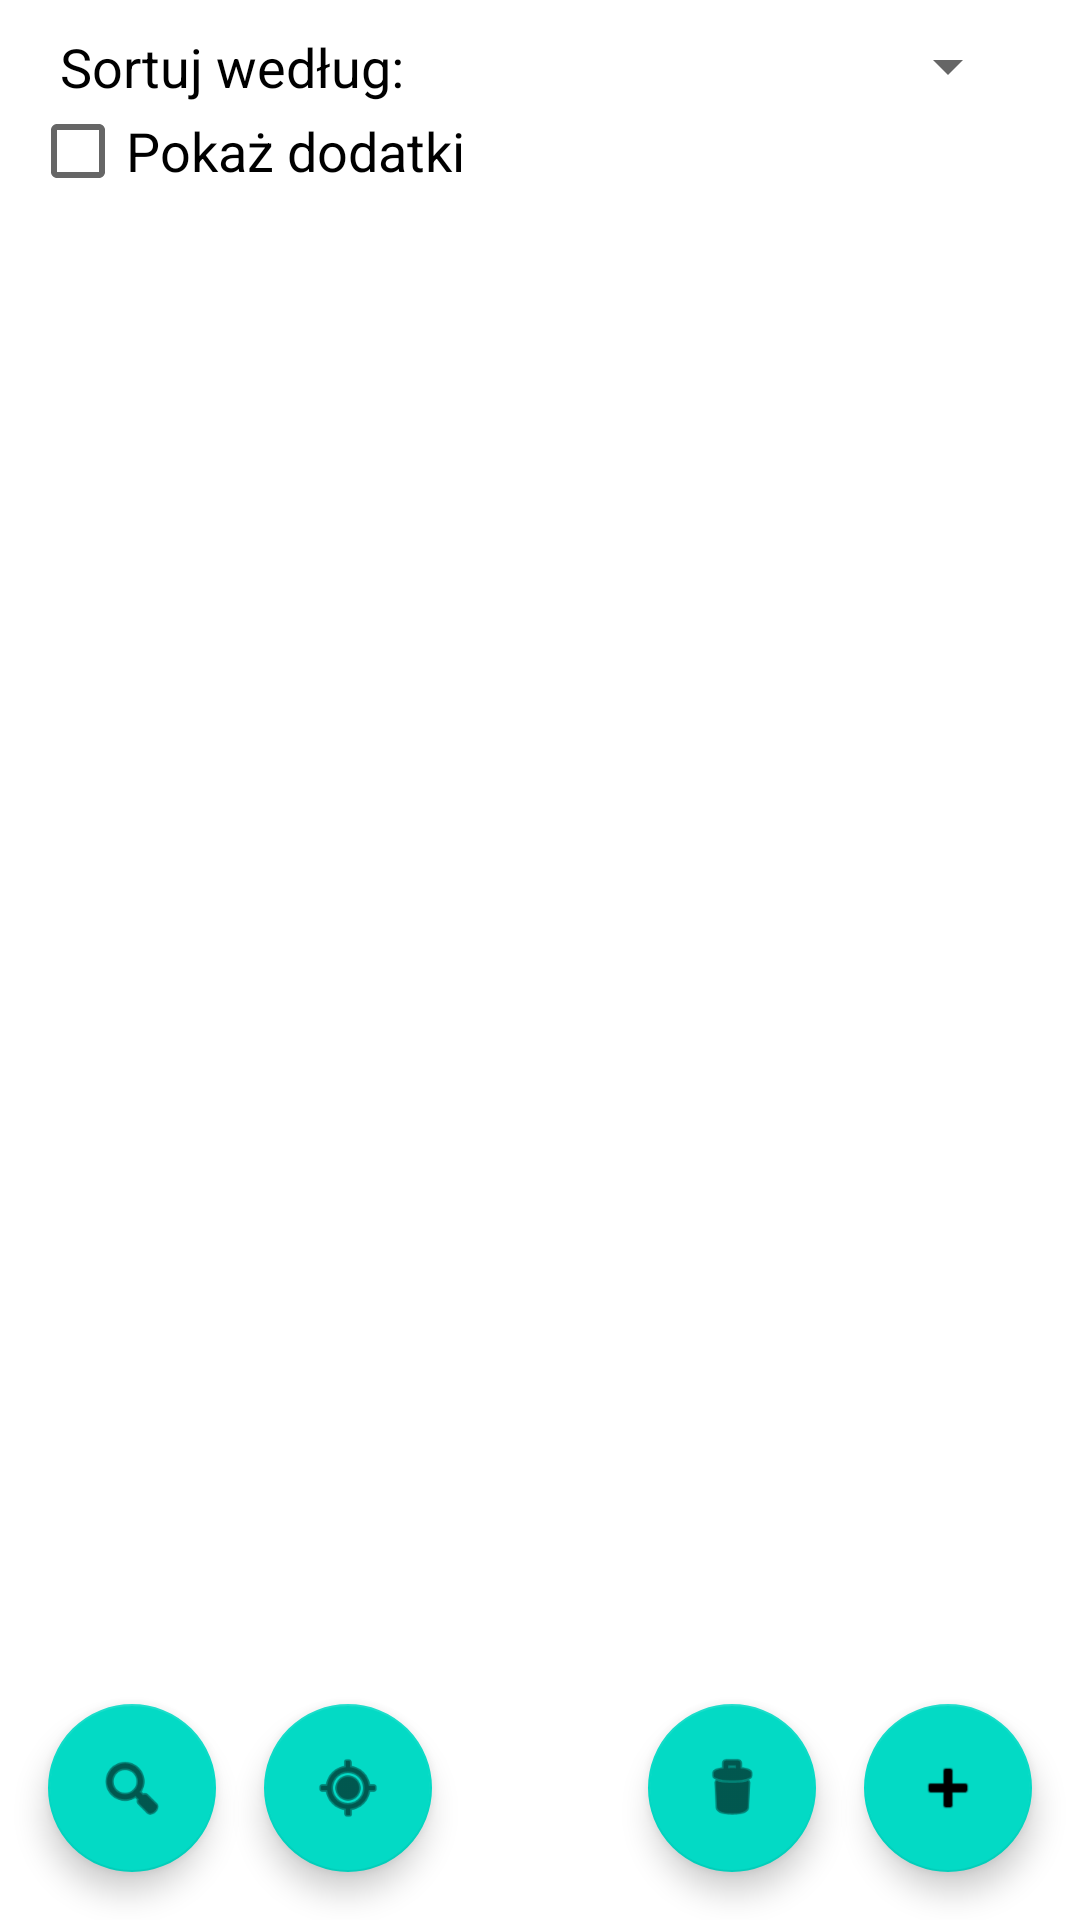

Reconstruct the res/layout file that produces this screen, plus the resources it refers to.
<!-- AndroidManifest.xml: application theme Theme.BoardGameCollector -->
<!-- res/layout/activity_main.xml -->
<?xml version="1.0" encoding="utf-8"?>
<LinearLayout xmlns:android="http://schemas.android.com/apk/res/android"
    xmlns:app="http://schemas.android.com/apk/res-auto"
    xmlns:tools="http://schemas.android.com/tools"
    android:layout_width="match_parent"
    android:layout_height="match_parent"
    android:orientation="vertical"
    tools:context=".MainActivity">




    <LinearLayout
        android:layout_width="match_parent"
        android:layout_height="wrap_content"
        android:layout_marginHorizontal="10dp"
        android:orientation="horizontal">

        <TextView
            android:id="@+id/sortView"
            android:layout_width="0dp"
            android:layout_height="wrap_content"
            android:layout_marginStart="10dp"
            android:layout_marginTop="10dp"
            android:layout_marginEnd="10dp"
            android:layout_weight="1"
            android:text="@string/sort"
            android:textColor="#000000"
            android:textSize="18sp" />

        <Spinner
            android:id="@+id/selectSpinner"
            android:layout_width="0dp"
            android:layout_height="wrap_content"
            android:layout_marginStart="10dp"
            android:layout_marginTop="10dp"
            android:layout_marginEnd="10dp"
            android:layout_weight="1" />
    </LinearLayout>

    <LinearLayout
        android:layout_width="match_parent"
        android:layout_height="wrap_content"
        android:layout_marginHorizontal="10dp"
        android:orientation="horizontal">

        <CheckBox
            android:id="@+id/showExpansionsCheckbox"
            android:layout_width="0dp"
            android:layout_height="wrap_content"
            android:layout_weight="1"
            android:minWidth="0dp"
            android:minHeight="0dp"
            android:text="@string/show"
            android:textSize="18sp" />

    </LinearLayout>

    <RelativeLayout
        android:layout_width="match_parent"
        android:layout_height="match_parent">

        <ScrollView
            android:layout_width="match_parent"
            android:layout_height="match_parent">

            <TableLayout
                android:id="@+id/tableLayout3"
                android:layout_width="match_parent"
                android:layout_height="wrap_content" />
        </ScrollView>

        <androidx.constraintlayout.widget.ConstraintLayout
            android:layout_width="match_parent"
            android:layout_height="match_parent">

            <com.google.android.material.floatingactionbutton.FloatingActionButton
                android:id="@+id/searchButton"
                android:layout_width="56dp"
                android:layout_height="56dp"
                android:layout_margin="16dp"
                android:clickable="true"
                android:contentDescription="@string/button"
                app:layout_constraintBottom_toBottomOf="parent"
                app:layout_constraintStart_toStartOf="parent"
                app:srcCompat="@android:drawable/ic_menu_search" />

            <com.google.android.material.floatingactionbutton.FloatingActionButton
                android:id="@+id/locationButton"
                android:layout_width="56dp"
                android:layout_height="56dp"
                android:layout_gravity="end"
                android:layout_margin="16dp"
                android:clickable="true"
                android:contentDescription="@string/button"
                app:layout_constraintBottom_toBottomOf="parent"
                app:layout_constraintStart_toEndOf="@+id/searchButton"
                app:srcCompat="@android:drawable/ic_menu_mylocation" />

            <com.google.android.material.floatingactionbutton.FloatingActionButton
                android:id="@+id/deleteButton"
                android:layout_width="56dp"
                android:layout_height="56dp"
                android:layout_gravity="end"
                android:layout_margin="16dp"
                android:clickable="true"
                android:contentDescription="@string/button"
                android:scaleType="center"
                app:layout_constraintBottom_toBottomOf="parent"
                app:layout_constraintEnd_toStartOf="@+id/addButton"
                app:srcCompat="@android:drawable/ic_menu_delete" />

            <com.google.android.material.floatingactionbutton.FloatingActionButton
                android:id="@+id/addButton"
                android:layout_width="56dp"
                android:layout_height="56dp"
                android:layout_margin="16dp"
                android:clickable="true"
                android:contentDescription="@string/button"
                app:layout_constraintBottom_toBottomOf="parent"
                app:layout_constraintEnd_toEndOf="parent"
                app:srcCompat="@android:drawable/ic_input_add" />

            <Button
                android:id="@+id/saveButton"
                android:layout_width="wrap_content"
                android:layout_height="wrap_content"
                android:text="@string/save"
                android:layout_margin="20dp"
                app:layout_constraintBottom_toBottomOf="parent"
                app:layout_constraintEnd_toStartOf="@+id/deleteButton"
                app:layout_constraintStart_toEndOf="@+id/locationButton"
                android:visibility="invisible"/>

        </androidx.constraintlayout.widget.ConstraintLayout>


    </RelativeLayout>

</LinearLayout>
<!-- resources referenced by this layout -->
<resources>
  <string name="button" />
  <string name="save">Zapisz</string>
  <string name="show">Pokaż dodatki</string>
  <string name="sort">Sortuj według: </string>
  <style name="Theme.BoardGameCollector" parent="Theme.MaterialComponents.DayNight.DarkActionBar">
          
          <item name="colorPrimary">@color/blue1</item>
          <item name="colorPrimaryVariant">@color/blue2</item>
          <item name="colorOnPrimary">@color/white</item>
          
          <item name="colorSecondary">@color/teal_200</item>
          <item name="colorSecondaryVariant">@color/teal_700</item>
          <item name="colorOnSecondary">@color/black</item>
          
          <item name="android:statusBarColor" tools:targetApi="l">?attr/colorPrimaryVariant</item>
          
      </style>
  <color name="blue1">#004156</color>
  <color name="blue2">#00848C</color>
  <color name="white">#FFFFFFFF</color>
  <color name="teal_200">#FF03DAC5</color>
  <color name="teal_700">#FF018786</color>
  <color name="black">#FF000000</color>
</resources>
